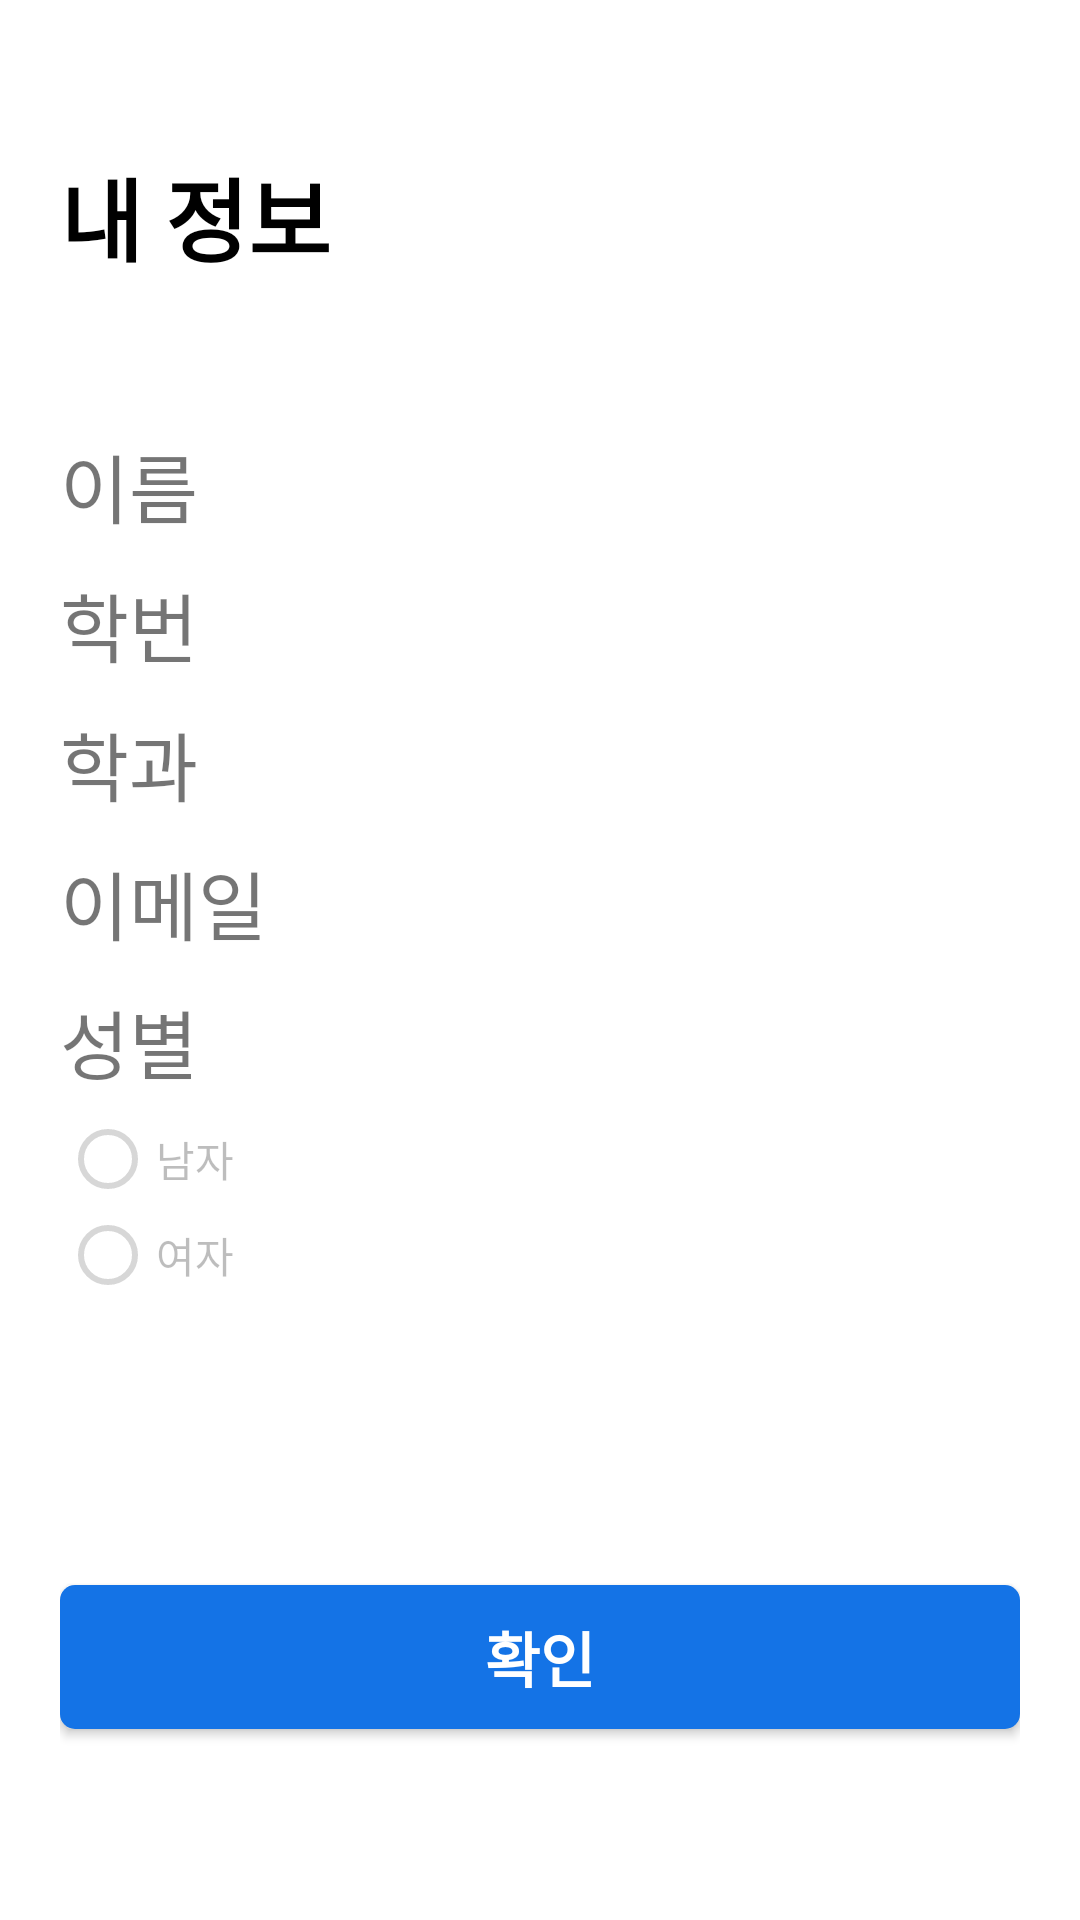

Reconstruct the res/layout file that produces this screen, plus the resources it refers to.
<!-- AndroidManifest.xml: activity theme NoBar -->
<!-- res/layout/activity_my_page.xml -->
<?xml version="1.0" encoding="utf-8"?>
<androidx.constraintlayout.widget.ConstraintLayout xmlns:android="http://schemas.android.com/apk/res/android"
    xmlns:app="http://schemas.android.com/apk/res-auto"
    xmlns:tools="http://schemas.android.com/tools"
    android:layout_width="match_parent"
    android:layout_height="match_parent"
    tools:context=".activity.MyPageActivity"
    android:padding="20dp">

    <TextView
        android:id="@+id/my_title"
        android:layout_width="match_parent"
        android:layout_height="wrap_content"
        android:layout_marginTop="30dp"
        android:text="@string/my_info"
        style="@style/Title"
        app:layout_constraintEnd_toEndOf="parent"
        app:layout_constraintStart_toStartOf="parent"
        app:layout_constraintTop_toTopOf="parent"/>

    <LinearLayout
        android:id="@+id/my_name"
        android:layout_width="match_parent"
        android:layout_height="wrap_content"
        android:orientation="horizontal"
        android:layout_marginTop="50dp"
        app:layout_constraintEnd_toEndOf="parent"
        app:layout_constraintStart_toStartOf="parent"
        app:layout_constraintTop_toBottomOf="@id/my_title">

        <TextView
            android:layout_width="0dp"
            android:layout_height="wrap_content"
            android:layout_weight="1"
            android:text="@string/text_name"
            android:textSize="25sp">
        </TextView>

        <TextView
            android:id="@+id/my_name_input"
            android:layout_width="0dp"
            android:layout_height="wrap_content"
            android:layout_weight="3"
            android:textSize="25sp">
        </TextView>
    </LinearLayout>
    <LinearLayout
        android:id="@+id/my_student_number"
        android:layout_width="match_parent"
        android:layout_height="wrap_content"
        android:orientation="horizontal"
        android:layout_marginTop="10dp"
        app:layout_constraintEnd_toEndOf="parent"
        app:layout_constraintStart_toStartOf="parent"
        app:layout_constraintTop_toBottomOf="@id/my_name">

        <TextView
            android:layout_width="0dp"
            android:layout_height="wrap_content"
            android:layout_weight="1"
            android:text="@string/text_student_number"
            android:textSize="25sp">
        </TextView>

        <TextView
            android:id="@+id/my_student_number_input"
            android:layout_width="0dp"
            android:layout_height="wrap_content"
            android:layout_weight="3"
            android:textSize="25sp">
        </TextView>
    </LinearLayout>
    <LinearLayout
        android:id="@+id/my_department"
        android:layout_width="match_parent"
        android:layout_height="wrap_content"
        android:orientation="horizontal"
        android:layout_marginTop="10dp"
        app:layout_constraintEnd_toEndOf="parent"
        app:layout_constraintStart_toStartOf="parent"
        app:layout_constraintTop_toBottomOf="@id/my_student_number">

        <TextView
            android:layout_width="0dp"
            android:layout_height="wrap_content"
            android:layout_weight="1"
            android:text="@string/text_department"
            android:textSize="25sp">
        </TextView>

        <TextView
            android:id="@+id/my_departmert_input"
            android:layout_width="0dp"
            android:layout_height="wrap_content"
            android:layout_weight="3"
            android:textSize="25sp">
        </TextView>
    </LinearLayout>

    <LinearLayout
        android:id="@+id/my_email"
        android:layout_width="match_parent"
        android:layout_height="wrap_content"
        android:orientation="horizontal"
        android:layout_marginTop="10dp"
        app:layout_constraintEnd_toEndOf="parent"
        app:layout_constraintStart_toStartOf="parent"
        app:layout_constraintTop_toBottomOf="@id/my_department">

        <TextView
            android:layout_width="0dp"
            android:layout_height="wrap_content"
            android:layout_weight="1"
            android:text="@string/text_email"
            android:textSize="25sp">
        </TextView>

        <TextView
            android:id="@+id/my_email_input"
            android:layout_width="0dp"
            android:layout_height="wrap_content"
            android:layout_weight="3"
            android:textSize="25sp">
        </TextView>
    </LinearLayout>

    <TextView
        android:id="@+id/my_sex"
        android:layout_width="match_parent"
        android:layout_height="wrap_content"
        android:layout_marginTop="10dp"
        android:text="@string/text_sex"
        android:textSize="25sp"
        app:layout_constraintEnd_toEndOf="parent"
        app:layout_constraintStart_toStartOf="parent"
        app:layout_constraintTop_toBottomOf="@id/my_email"/>
    <android.widget.RadioGroup
        android:id="@+id/my_sex_radio"
        android:layout_width="match_parent"
        android:layout_height="wrap_content"
        android:layout_marginTop="5dp"
        app:layout_constraintEnd_toEndOf="parent"
        app:layout_constraintStart_toStartOf="parent"
        app:layout_constraintTop_toBottomOf="@id/my_sex">

        <android.widget.RadioButton
            android:id="@+id/my_male_button"
            android:layout_width="wrap_content"
            android:layout_height="wrap_content"
            android:enabled="false"
            android:text="@string/text_male" />

        <android.widget.RadioButton
            android:id="@+id/my_female_button"
            android:layout_width="wrap_content"
            android:layout_height="wrap_content"
            android:enabled="false"
            android:text="@string/text_female" />
    </android.widget.RadioGroup>
    <android.widget.Button
        android:id="@+id/my_confirm_button"
        android:layout_width="wrap_content"
        android:layout_height="wrap_content"
        android:layout_marginTop="50dp"
        android:ems="14"
        android:text="@string/text_confirm"
        android:textColor="@color/white"
        android:textSize="20sp"
        android:textStyle="bold"
        android:background="@drawable/btn_blue"

        app:layout_constraintStart_toStartOf="parent"
        app:layout_constraintBottom_toBottomOf="parent"
        app:layout_constraintEnd_toEndOf="parent"
        app:layout_constraintTop_toBottomOf="@id/my_sex_radio" />

</androidx.constraintlayout.widget.ConstraintLayout>
<!-- resources referenced by this layout -->
<resources>
  <color name="white">#FFFFFFFF</color>
  <!-- drawable btn_blue (drawable) -->
  <?xml version="1.0" encoding="utf-8"?>
  <selector xmlns:android="http://schemas.android.com/apk/res/android">
      <item android:state_enabled="true">
          <shape
              android:shape="rectangle" android:padding = "10dp">
              <solid android:color="#1473E6"/>
              <corners
                  android:bottomLeftRadius="5dp"
                  android:bottomRightRadius="5dp"
                  android:topLeftRadius="5dp"
                  android:topRightRadius="5dp"/>
          </shape>
      </item>
      <item android:state_enabled="false">
          <shape
              android:shape="rectangle" android:padding = "10dp">
              <solid android:color="@color/gray"/>
              <corners
                  android:bottomLeftRadius="5dp"
                  android:bottomRightRadius="5dp"
                  android:topLeftRadius="5dp"
                  android:topRightRadius="5dp"/>
          </shape>
      </item>
  
  </selector>
  <string name="my_info">내 정보</string>
  <string name="text_confirm">확인</string>
  <string name="text_department">학과</string>
  <string name="text_email">이메일</string>
  <string name="text_female">여자</string>
  <string name="text_male">남자</string>
  <string name="text_name">이름</string>
  <string name="text_sex">성별</string>
  <string name="text_student_number">학번</string>
  <style name="Title">
          <item name="android:fontFamily">@font/ajoufont</item>
          <item name="android:textColor">@color/black</item>
          <item name="android:textSize">30sp</item>
          <item name="android:textStyle">bold</item>
      </style>
  <style name="NoBar" parent="Theme.MaterialComponents.Light.NoActionBar">
          <item name="colorPrimary">@color/white</item>
          <item name="colorPrimaryDark">@color/black</item>
          <item name="materialAlertDialogTheme">@style/AlertDialogMaterialTheme</item>
      </style>
  <color name="gray">#888888</color>
  <color name="black">#FF000000</color>
  <style name="AlertDialogMaterialTheme" parent="ThemeOverlay.MaterialComponents.MaterialAlertDialog">
          <item name="buttonBarPositiveButtonStyle">@style/Alert.Button.Positive</item>
          <item name="buttonBarNegativeButtonStyle">@style/Alert.Button.Negative</item>
      </style>
  <style name="Alert.Button.Positive" parent="Widget.MaterialComponents.Button.TextButton">
          <item name="backgroundTint">@color/white</item>
          <item name="rippleColor">@color/white</item>
          <item name="android:textColor">@color/blue</item>
          <item name="android:textSize">14sp</item>
          <item name="android:textAllCaps">false</item>
      </style>
  <style name="Alert.Button.Negative" parent="Widget.MaterialComponents.Button.TextButton">
          <item name="backgroundTint">@color/white</item>
          <item name="rippleColor">@color/white</item>
          <item name="android:textColor">@color/gray</item>
          <item name="android:textSize">14sp</item>
      </style>
  <color name="blue">#1473E6</color>
</resources>
